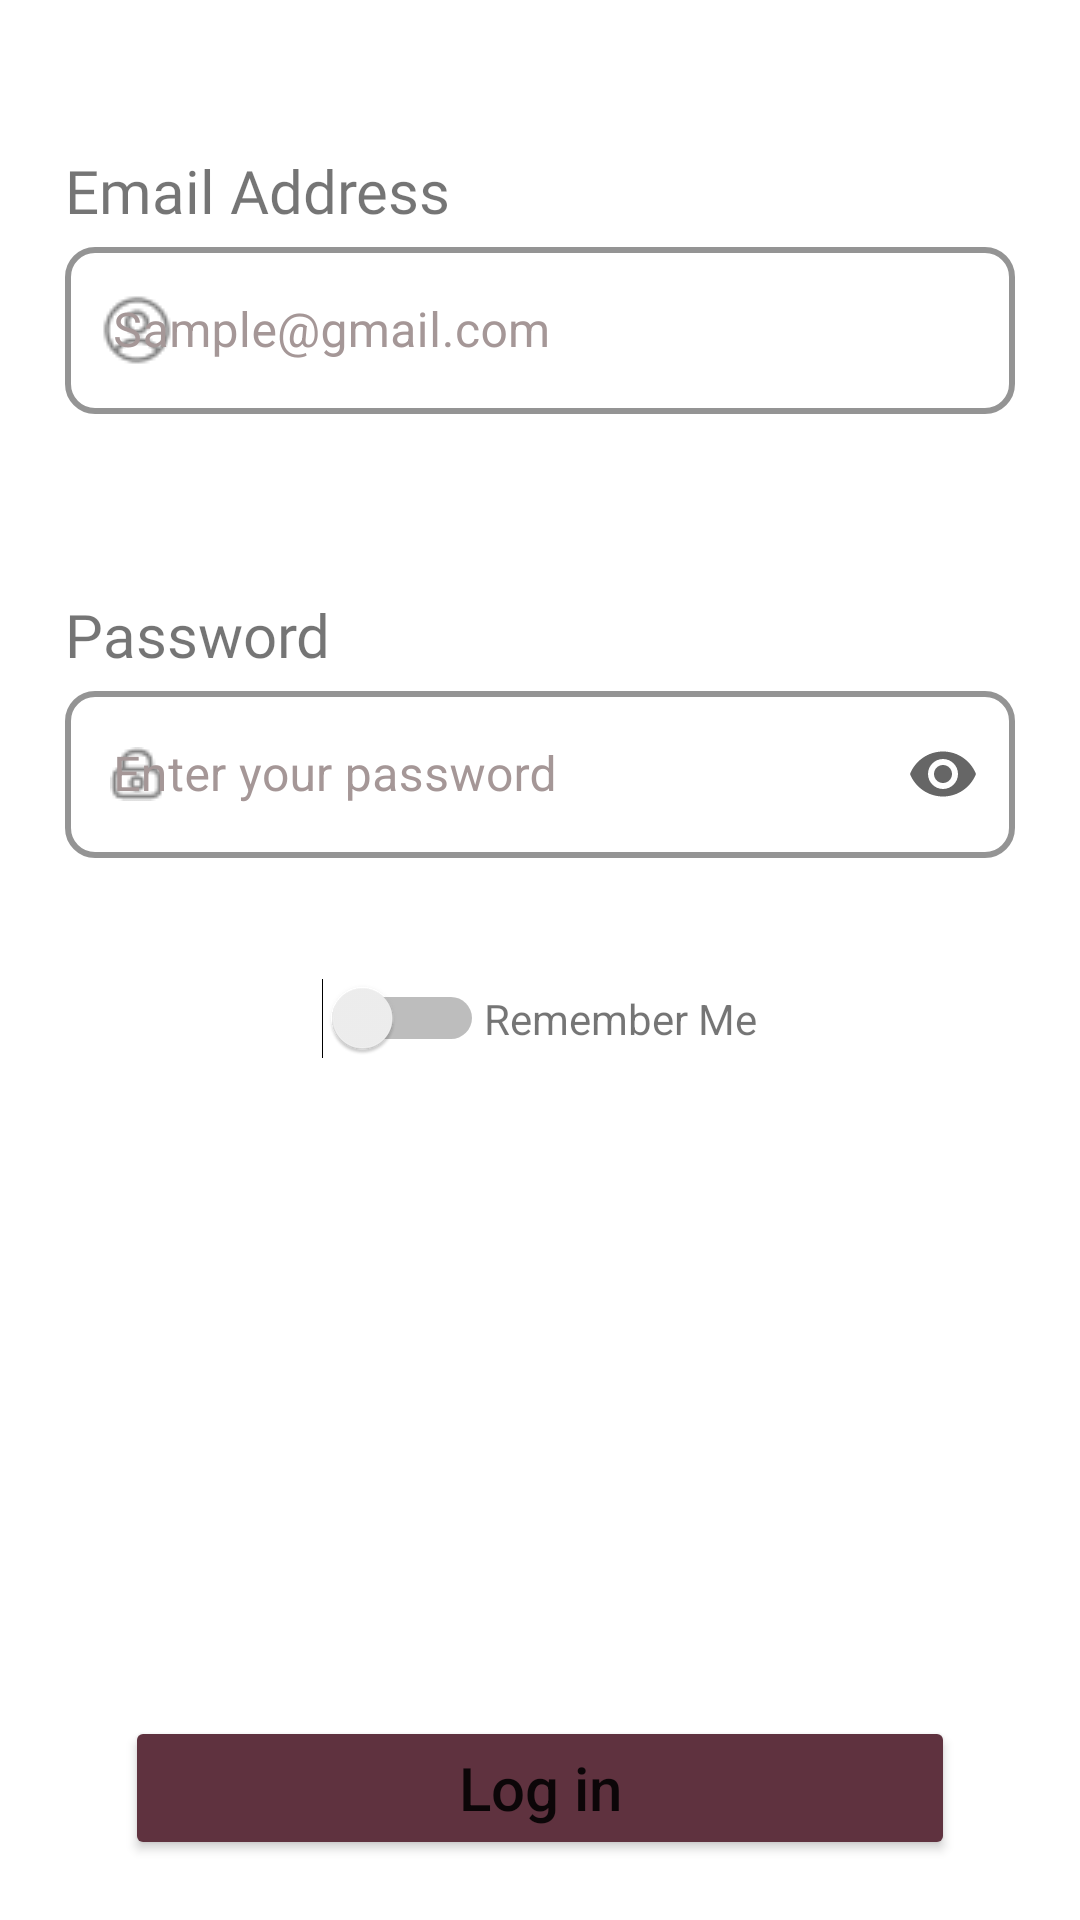

Layout XML and referenced resources for this Android screen:
<!-- AndroidManifest.xml: application theme Theme.Budgeteer -->
<!-- res/layout/login_fragment.xml -->
<?xml version="1.0" encoding="utf-8"?>
<androidx.constraintlayout.widget.ConstraintLayout xmlns:android="http://schemas.android.com/apk/res/android"
    xmlns:tools="http://schemas.android.com/tools"
    android:layout_width="match_parent"
    android:layout_height="match_parent"
    xmlns:app="http://schemas.android.com/apk/res-auto"
    android:background="#00FFFFFF">

    <androidx.constraintlayout.widget.Guideline
        android:id="@+id/left_guideline"
        android:layout_width="wrap_content"
        android:layout_height="wrap_content"
        android:orientation="vertical"
        app:layout_constraintGuide_percent="0.06" />

    <androidx.constraintlayout.widget.Guideline
        android:id="@+id/right_guideline"
        android:layout_width="wrap_content"
        android:layout_height="wrap_content"
        android:orientation="vertical"
        app:layout_constraintGuide_percent="0.94" />

    
    <TextView
        android:id="@+id/textView"
        android:layout_width="wrap_content"
        android:layout_height="wrap_content"
        android:fontFamily="@font/robotoregular"
        android:layout_marginTop="50dp"
        android:text="Email Address"
        android:textSize="20sp"
        app:layout_constraintLeft_toLeftOf="@+id/left_guideline"
        app:layout_constraintTop_toTopOf="parent" />

    <com.google.android.material.textfield.TextInputLayout
        android:id="@+id/layout_login_email"
        style="@style/Widget.MaterialComponents.TextInputLayout.OutlinedBox"
        android:layout_width="0dp"
        android:layout_height="wrap_content"
        android:layout_centerHorizontal="true"

        android:fontFamily="@font/poppinsbold"
        android:textColorHint="#A59797"

        app:boxCornerRadiusBottomEnd="10dp"
        app:boxCornerRadiusBottomStart="10dp"
        app:boxCornerRadiusTopEnd="10dp"

        app:boxCornerRadiusTopStart="10dp"
        app:boxStrokeColor="@color/black"
        app:boxStrokeWidth="2dp"
        app:boxStrokeWidthFocused="2dp"

        app:layout_constraintLeft_toLeftOf="@+id/left_guideline"
        app:layout_constraintRight_toRightOf="@+id/right_guideline"
        app:layout_constraintTop_toBottomOf="@+id/textView"
        app:startIconDrawable="@drawable/getstarted_profilecircle"
        >

        <com.google.android.material.textfield.TextInputEditText
            android:id="@+id/login_email"
            android:layout_width="match_parent"
            android:layout_height="wrap_content"
            android:hint="Sample@gmail.com"
            android:textColorHint="#A59797"
            android:inputType="text"

            android:maxLength="30"
            android:maxLines="1" />

    </com.google.android.material.textfield.TextInputLayout>


    <TextView
        android:id="@+id/textView2"
        android:layout_width="wrap_content"
        android:layout_height="wrap_content"
        android:layout_marginTop="60dp"
        android:fontFamily="@font/robotoregular"
        android:text="Password"
        android:textSize="20sp"
        app:layout_constraintLeft_toLeftOf="@+id/left_guideline"
        app:layout_constraintTop_toBottomOf="@+id/layout_login_email" />

    <com.google.android.material.textfield.TextInputLayout
        android:id="@+id/layout_login_password"
        style="@style/Widget.MaterialComponents.TextInputLayout.OutlinedBox"
        android:layout_width="0dp"
        android:layout_height="wrap_content"
        android:layout_centerHorizontal="true"

        android:fontFamily="@font/poppinsbold"
        android:textColorHint="#A59797"

        app:boxCornerRadiusBottomEnd="10dp"
        app:boxCornerRadiusBottomStart="10dp"
        app:boxCornerRadiusTopEnd="10dp"

        app:boxCornerRadiusTopStart="10dp"
        app:boxStrokeColor="@color/black"
        app:boxStrokeWidth="2dp"
        app:boxStrokeWidthFocused="2dp"

        app:layout_constraintLeft_toLeftOf="@+id/left_guideline"
        app:layout_constraintRight_toRightOf="@+id/right_guideline"
        app:layout_constraintTop_toBottomOf="@+id/textView2"
        app:startIconDrawable="@drawable/getstarted2_lock"

        app:endIconMode="password_toggle"
        >

        <com.google.android.material.textfield.TextInputEditText
            android:id="@+id/login_password"
            android:layout_width="match_parent"
            android:layout_height="wrap_content"
            android:hint="Enter your password"

            android:inputType="textPassword"

            android:maxLength="30"
            android:maxLines="1" />

    </com.google.android.material.textfield.TextInputLayout>



    <LinearLayout
        android:id="@+id/switch2"
        android:layout_width="0dp"
        android:layout_height="wrap_content"
        android:orientation="horizontal"
        android:layout_marginTop="40dp"
        android:gravity="center_horizontal"

        app:layout_constraintLeft_toLeftOf="@+id/left_guideline"
        app:layout_constraintRight_toRightOf="@+id/right_guideline"
        app:layout_constraintTop_toBottomOf="@+id/layout_login_password">

        <Switch
            android:id="@+id/rememberSwitch"
            android:layout_width="wrap_content"
            android:layout_height="wrap_content"
            />

        <TextView
            android:id="@+id/publishTextView"
            android:layout_width="wrap_content"
            android:layout_height="wrap_content"
            android:text="Remember Me" />

    </LinearLayout>

    <Button
        android:id="@+id/next"
        android:layout_width="0dp"
        android:layout_height="wrap_content"

        android:layout_margin="20dp"
        android:backgroundTint="#5F323F"
        android:text="@string/log_in"
        android:textAllCaps="false"
        android:textSize="20sp"
        app:layout_constraintBottom_toBottomOf="parent"
        app:layout_constraintLeft_toLeftOf="@+id/left_guideline"
        app:layout_constraintRight_toRightOf="@+id/right_guideline"
/>



</androidx.constraintlayout.widget.ConstraintLayout>
<!-- resources referenced by this layout -->
<resources>
  <!-- drawable getstarted2_lock: png bitmap (drawable, 375 bytes) -->
  <!-- drawable getstarted_profilecircle: png bitmap (drawable, 556 bytes) -->
  <string name="log_in">Log in</string>
  <style name="Theme.Budgeteer" parent="Theme.MaterialComponents.DayNight.NoActionBar">
          
          <item name="colorPrimary">@color/purple_500</item>
          <item name="colorPrimaryVariant">@color/purple_700</item>
          <item name="colorOnPrimary">@color/white</item>
          
          <item name="colorSecondary">@color/teal_200</item>
          <item name="colorSecondaryVariant">@color/teal_700</item>
          <item name="colorOnSecondary">@color/black</item>
          
          <item name="android:statusBarColor">?attr/colorPrimaryVariant</item>
          
      </style>
  <!-- not gathered from this repository: default colours our renderer supplied (Android Studio template values) -->
  <color name="purple_500">#FF6200EE</color>
  <color name="purple_700">#FF3700B3</color>
  <color name="teal_200">#FF03DAC5</color>
  <color name="teal_700">#FF018786</color>
  <color name="black">#FF000000</color>
  <color name="white">#FFFFFFFF</color>
</resources>
